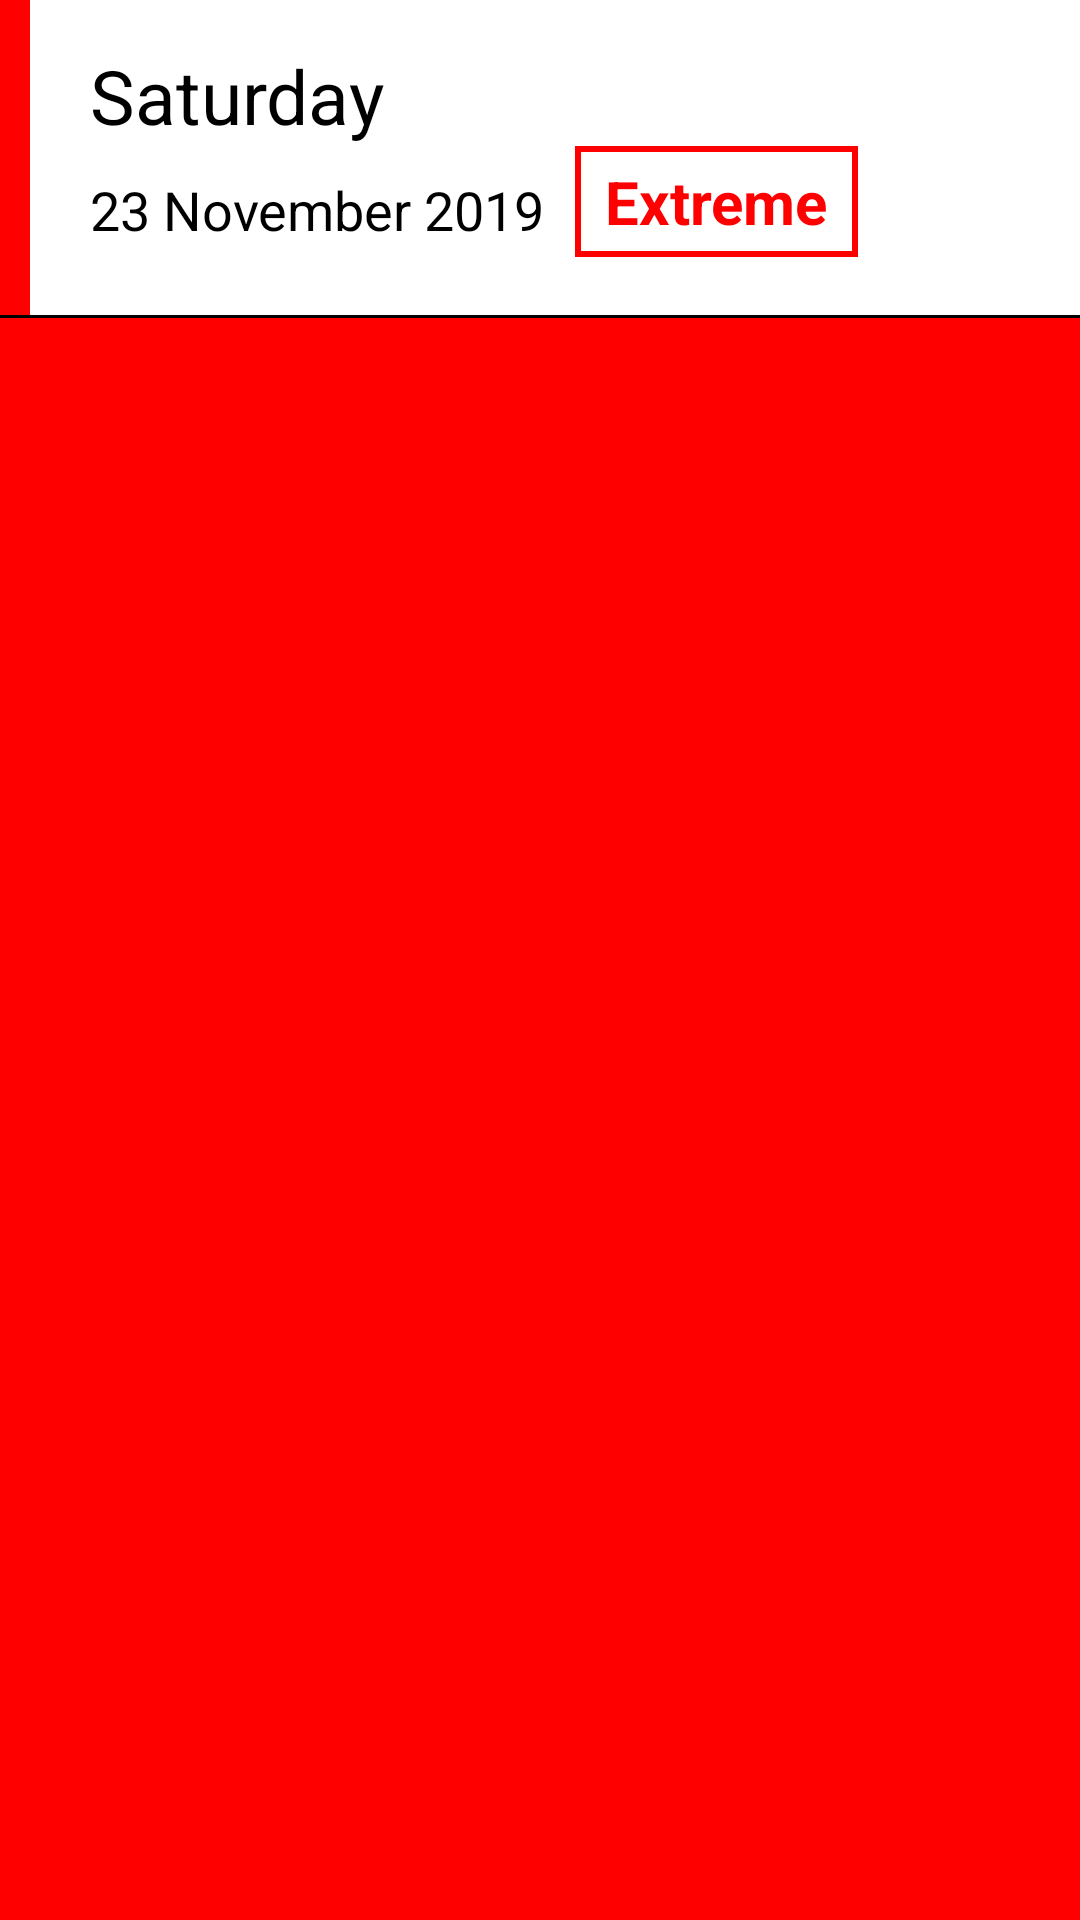

This screen was rendered from an Android layout file. Write that file and the resources it references.
<!-- AndroidManifest.xml: application theme AppTheme -->
<!-- res/layout/weekday_cart.xml -->
<?xml version="1.0" encoding="utf-8"?>
<LinearLayout xmlns:android="http://schemas.android.com/apk/res/android"
    android:id="@+id/heatbar1"
    android:layout_width="match_parent"
    android:layout_height="wrap_content"
    android:background="@color/red"
    android:orientation="vertical">

    <LinearLayout
        android:layout_width="match_parent"
        android:layout_height="wrap_content"
        android:layout_marginLeft="10dp"
        android:background="@color/colorWhite"
        android:orientation="vertical">


        <androidx.appcompat.widget.AppCompatTextView
            android:id="@+id/day"
            android:layout_width="match_parent"
            android:layout_height="wrap_content"
            android:layout_marginLeft="20dp"
            android:layout_marginTop="15dp"
            android:text="Saturday"
            android:textColor="@color/colorBlack"
            android:textSize="25sp" />

        <LinearLayout
            android:layout_width="match_parent"
            android:layout_height="wrap_content"
            android:orientation="horizontal">

            <androidx.appcompat.widget.AppCompatTextView
                android:id="@+id/date"
                android:layout_width="wrap_content"
                android:layout_height="wrap_content"
                android:layout_marginLeft="20dp"
                android:layout_marginTop="2dp"
                android:layout_marginRight="10dp"
                android:layout_marginBottom="30dp"
                android:text="23 November 2019"
                android:textColor="@color/colorBlack"
                android:textSize="18sp" />

            <androidx.appcompat.widget.AppCompatTextView
                android:id="@+id/category"
                android:layout_width="wrap_content"
                android:layout_height="wrap_content"
                android:background="@drawable/red_border"
                android:paddingLeft="10dp"
                android:paddingTop="5dp"
                android:paddingRight="10dp"
                android:paddingBottom="5dp"
                android:text="Extreme"
                android:textColor="@color/red"
                android:textSize="20sp"
                android:textStyle="bold" />

        </LinearLayout>


    </LinearLayout>


    <View
        android:layout_width="match_parent"
        android:layout_height="1dp"
        android:background="@color/colorBlack" />

</LinearLayout>
<!-- resources referenced by this layout -->
<resources>
  <color name="colorBlack">#000000</color>
  <color name="colorWhite">#FFFFFF</color>
  <color name="red">#FF0000</color>
  <!-- drawable red_border (drawable) -->
  <?xml version="1.0" encoding="utf-8"?>
  <shape xmlns:android="http://schemas.android.com/apk/res/android"
      android:shape="rectangle"
      android:innerRadius="5dp">
  
      <solid android:color="@color/colorWhite" />
      <stroke android:width="2dip" android:color="@color/red" />
  </shape>
  <style name="AppTheme" parent="Theme.MaterialComponents.Light">
          
          <item name="actionBarStyle">@style/MyActionBar</item>
          <item name="colorPrimary">@color/colorPrimary</item>
          <item name="colorPrimaryDark">@color/colorPrimaryDark</item>
          <item name="colorAccent">@color/colorAccent</item>
      </style>
  <style name="MyActionBar" parent="@style/Widget.AppCompat.Light.ActionBar.Solid.Inverse">
          <item name="background">@color/colorAccent</item>
          <item name="titleTextStyle">@style/MyActionBarTitle</item>
      </style>
  <color name="colorPrimary">#008577</color>
  <color name="colorPrimaryDark">#00574B</color>
  <color name="colorAccent">#D81B60</color>
  <style name="MyActionBarTitle" parent="@style/TextAppearance.AppCompat.Widget.ActionBar.Title">
          <item name="android:textColor">@color/colorWhite</item>
      </style>
</resources>
